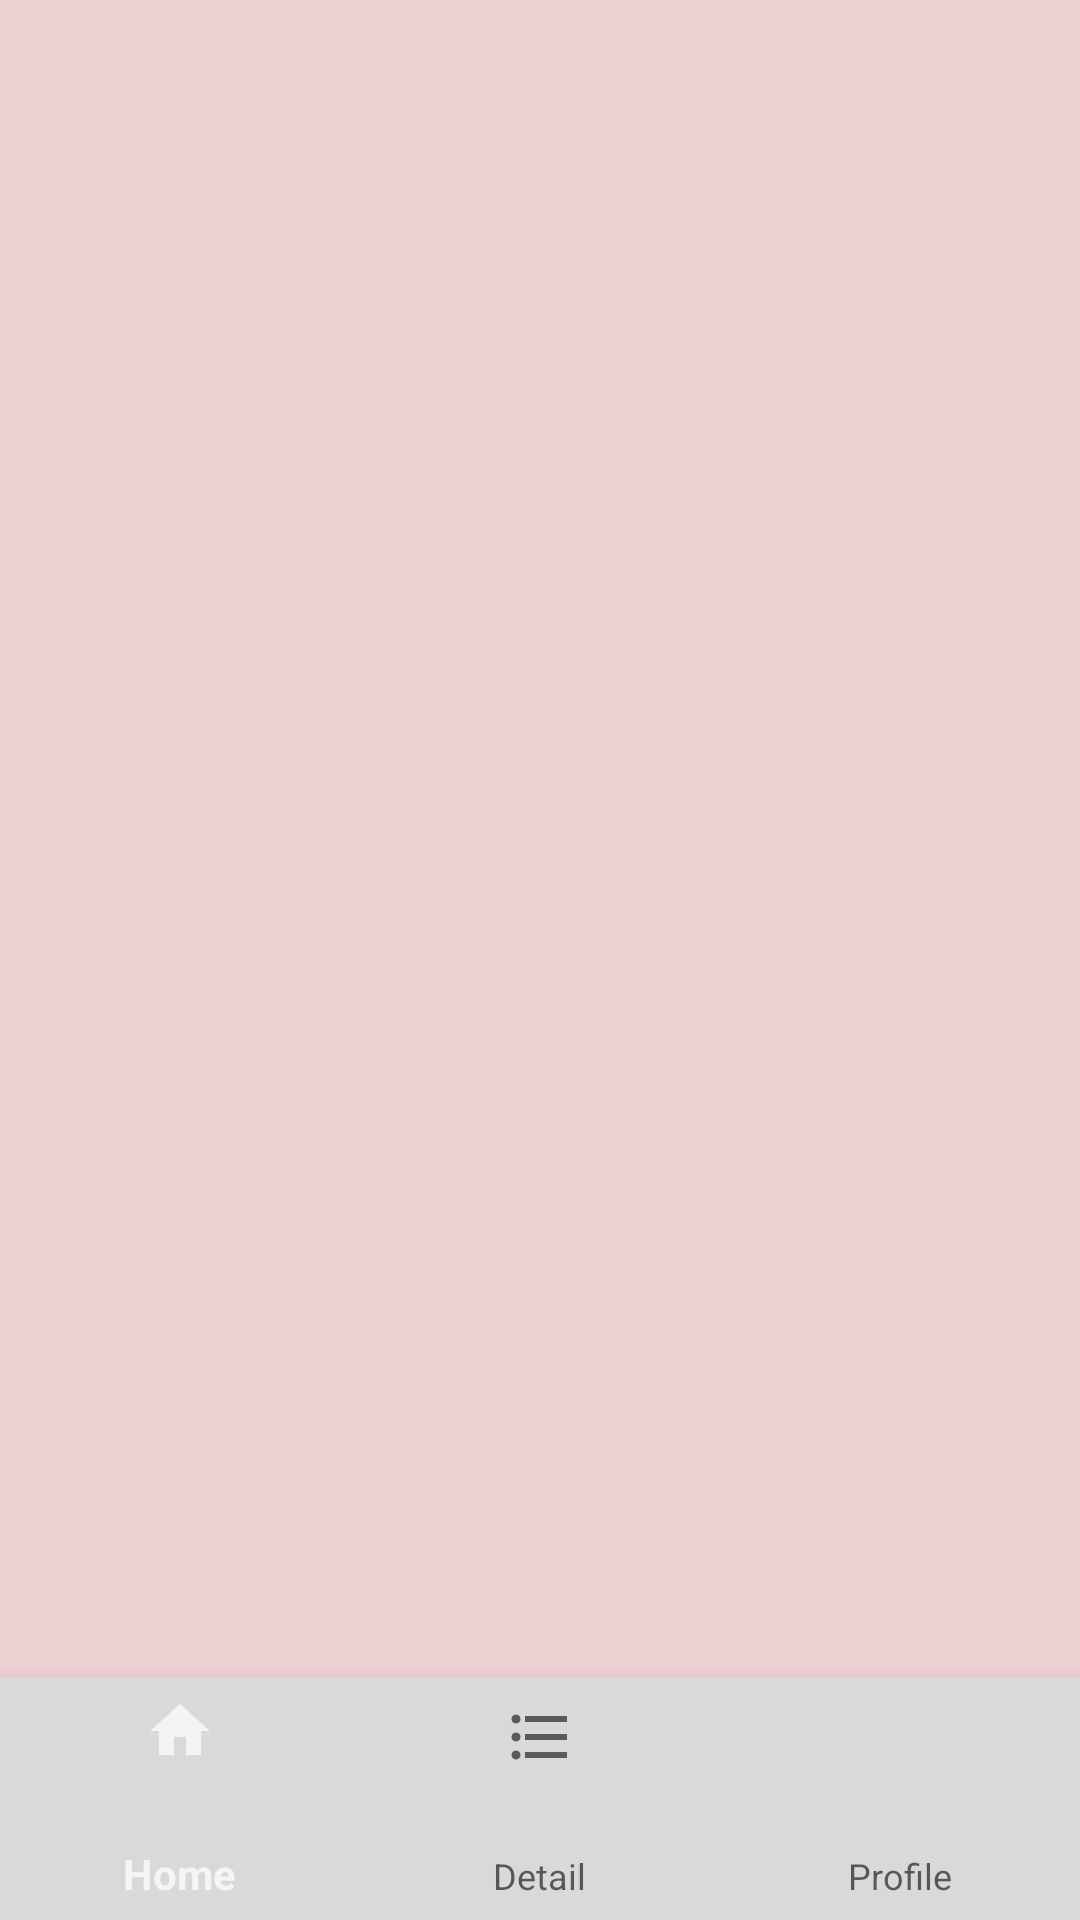

Here is an Android app screen rendered from its layout file. Give the layout XML and the strings, colors and styles it references.
<!-- AndroidManifest.xml: application theme Theme.Foodics -->
<!-- res/layout/activity_main.xml -->
<?xml version="1.0" encoding="utf-8"?>
<RelativeLayout xmlns:android="http://schemas.android.com/apk/res/android"
    xmlns:app="http://schemas.android.com/apk/res-auto"
    xmlns:tools="http://schemas.android.com/tools"
    android:layout_width="match_parent"
    android:layout_height="match_parent"
    android:background="#EBD1D1"
    tools:context=".MainActivity">




    <FrameLayout
        android:id="@+id/frame"
        android:layout_width="match_parent"
        android:layout_height="701dp"
        android:layout_above="@+id/btnNav"
        android:layout_marginTop="-95dp"
        android:layout_marginBottom="-3dp"
        app:layout_constraintEnd_toEndOf="parent"
        app:layout_constraintStart_toStartOf="parent"
        app:layout_constraintTop_toTopOf="parent">

    </FrameLayout>

    <com.google.android.material.bottomnavigation.BottomNavigationView
        android:id="@+id/btnNav"
        android:layout_width="match_parent"
        android:layout_height="81dp"
        android:layout_alignParentEnd="true"
        android:layout_alignParentBottom="true"
        android:background="@color/gray"
        android:layout_marginEnd="0dp"
        android:layout_marginBottom="0dp"
        app:menu="@menu/nav_menu"/>

</RelativeLayout>
<!-- resources referenced by this layout -->
<resources>
  <color name="gray">#D9D9D9</color>
  <style name="Theme.Foodics" parent="Base.Theme.Foodics" />
  <style name="Base.Theme.Foodics" parent="Theme.AppCompat.DayNight.NoActionBar">
      
      
  </style>
</resources>
